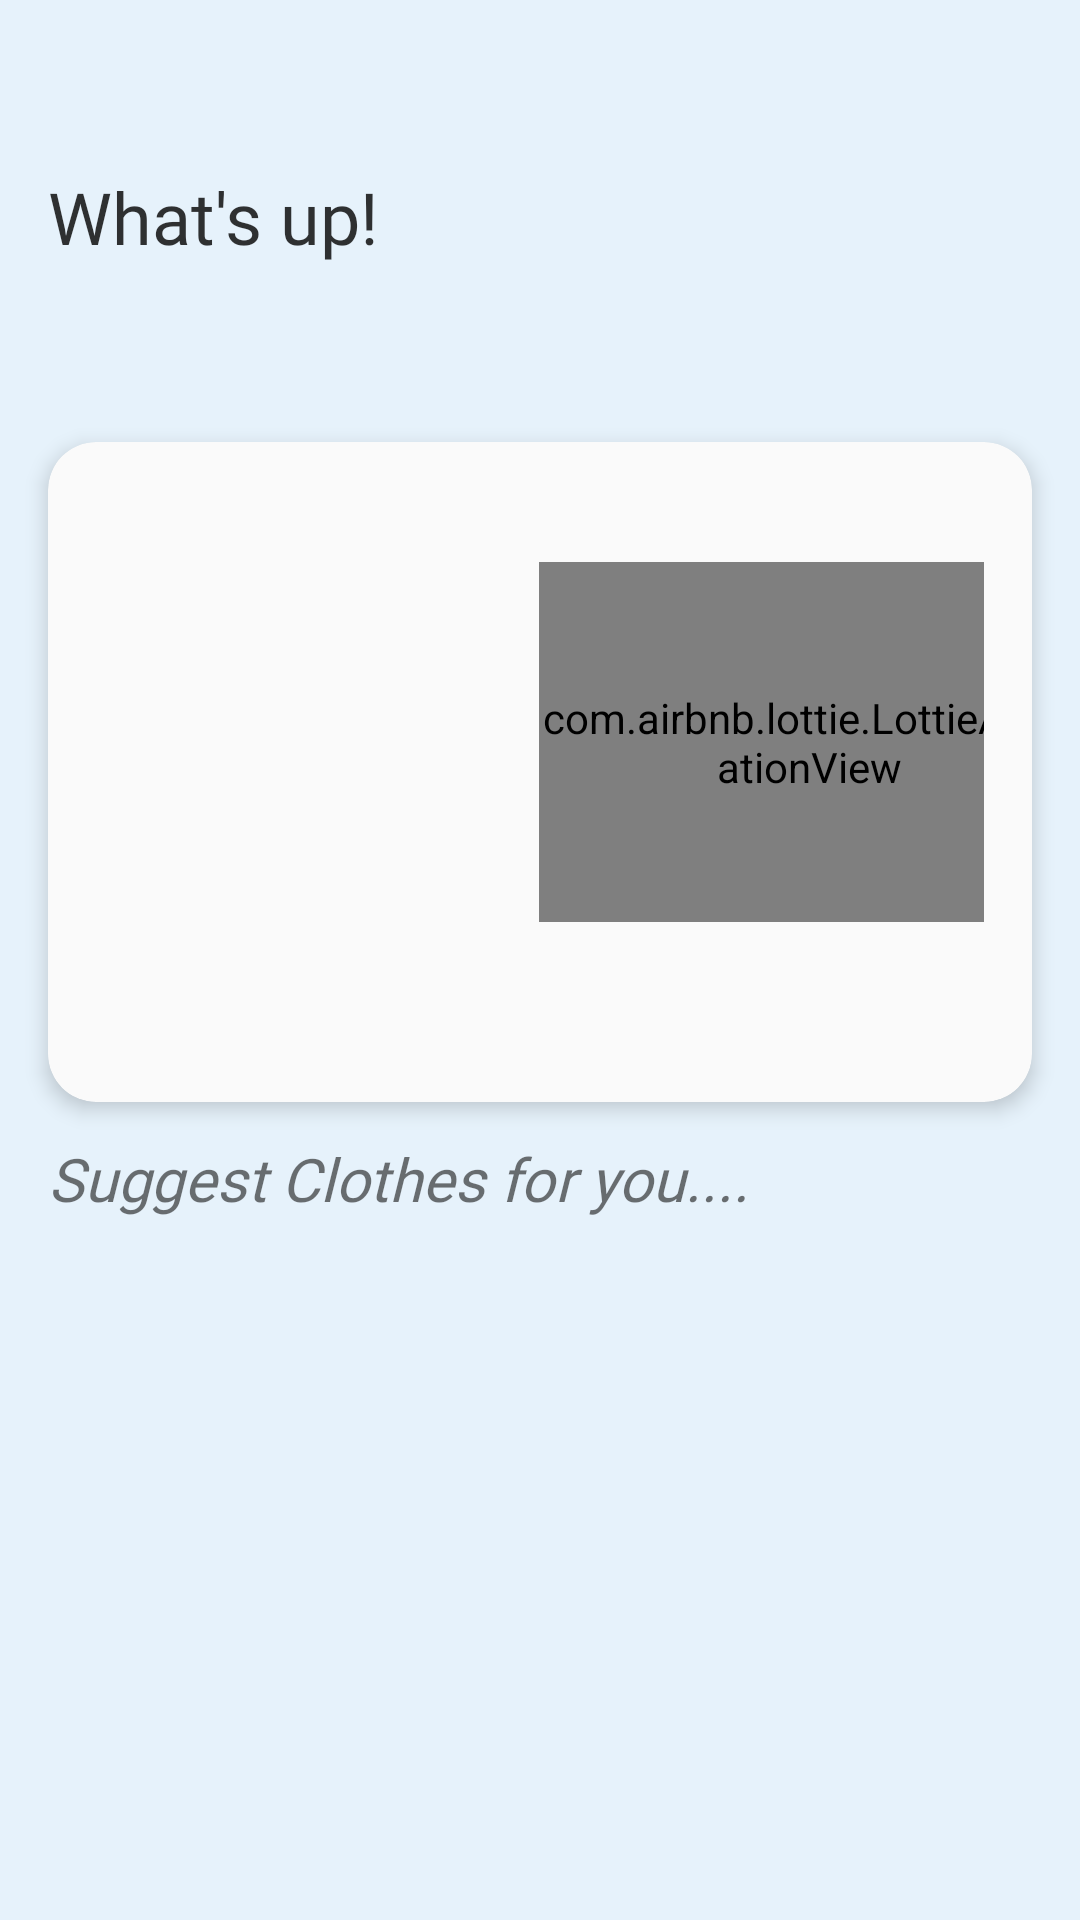

Reconstruct the res/layout file that produces this screen, plus the resources it refers to.
<!-- AndroidManifest.xml: application theme Theme.ClothingSuggester -->
<!-- res/layout/activity_main.xml -->
<?xml version="1.0" encoding="utf-8"?>
<androidx.constraintlayout.widget.ConstraintLayout xmlns:android="http://schemas.android.com/apk/res/android"
    xmlns:app="http://schemas.android.com/apk/res-auto"
    xmlns:tools="http://schemas.android.com/tools"
    android:layout_width="match_parent"
    android:layout_height="match_parent"
    android:background="#E6F2FB"
    tools:context=".MainActivity">


    <TextView
        android:id="@+id/text_welcome"
        style="@style/TextViewStyleWelcome"
        android:layout_width="wrap_content"
        android:layout_height="wrap_content"
        android:text="@string/what_s_up"
        app:layout_constraintStart_toStartOf="parent"
        app:layout_constraintTop_toTopOf="parent" />

    <TextView
        android:id="@+id/text_weather_country"
        style="@style/TextViewStyleWeatherCountry"
        android:layout_width="wrap_content"
        android:layout_height="wrap_content"
        app:layout_constraintStart_toStartOf="parent"
        app:layout_constraintTop_toBottomOf="@+id/text_welcome"
        tools:text="@string/location" />

    <TextView
        android:id="@+id/text_weather_city"
        style="@style/TextViewStyleWeatherCity"
        android:layout_width="wrap_content"
        android:layout_height="wrap_content"
        android:layout_marginStart="4dp"
        app:layout_constraintBottom_toBottomOf="@+id/text_weather_country"
        app:layout_constraintStart_toEndOf="@+id/text_weather_country"
        app:layout_constraintTop_toTopOf="@+id/text_weather_country"
        app:layout_constraintVertical_bias="1.0"
        tools:text="@string/city" />

    <androidx.cardview.widget.CardView
        android:id="@+id/card"
        android:layout_width="match_parent"
        android:layout_height="220dp"
        android:layout_margin="@dimen/spacing_medium"
        app:cardBackgroundColor="@color/white_200"
        app:cardCornerRadius="@dimen/spacing_medium"
        app:cardElevation="@dimen/elevation_small"
        app:layout_constraintEnd_toEndOf="parent"
        app:layout_constraintStart_toStartOf="parent"
        app:layout_constraintTop_toBottomOf="@id/text_weather_country">

        <androidx.constraintlayout.widget.ConstraintLayout
            android:layout_width="match_parent"
            android:layout_height="match_parent"
            android:padding="@dimen/spacing_medium">

            <ProgressBar
                android:id="@+id/progressBar"
                style="@style/ProgressStyle"
                android:layout_width="wrap_content"
                android:layout_height="wrap_content"
                app:layout_constraintBottom_toBottomOf="parent"
                app:layout_constraintEnd_toEndOf="parent"
                app:layout_constraintStart_toStartOf="parent"
                app:layout_constraintTop_toTopOf="parent" />

            <TextView
                android:id="@+id/text_date"
                style="@style/TextViewStyleWeather"
                android:layout_width="wrap_content"
                android:layout_height="wrap_content"
                app:layout_constraintStart_toStartOf="parent"
                app:layout_constraintTop_toTopOf="parent"
                tools:text="@string/weather_date" />

            <TextView
                android:id="@+id/text_time"
                style="@style/TextViewStyleWeather"
                android:layout_width="wrap_content"
                android:layout_height="wrap_content"
                app:layout_constraintEnd_toEndOf="parent"
                app:layout_constraintTop_toTopOf="parent"
                tools:text="7" />

            <com.airbnb.lottie.LottieAnimationView
                android:id="@+id/weather_image"
                android:layout_width="180dp"
                android:layout_height="120dp"
                android:layout_marginTop="@dimen/spacing_large"
                android:layout_marginEnd="-32dp"
                android:scaleType="fitCenter"
                app:layout_constraintEnd_toEndOf="parent"
                app:layout_constraintTop_toTopOf="parent"
                app:lottie_autoPlay="true"
                app:lottie_loop="true"
                tools:lottie_rawRes="@raw/sunny1" />

            <TextView
                android:id="@+id/text_weather_degree"
                style="@style/TextViewStyleWeatherDegree"
                android:layout_width="wrap_content"
                android:layout_height="wrap_content"
                app:layout_constraintBottom_toBottomOf="parent"
                app:layout_constraintStart_toStartOf="parent"
                app:layout_constraintTop_toBottomOf="@+id/text_date"
                tools:text="@string/weather_degree" />

            <TextView
                android:id="@+id/text_weather_status"
                style="@style/TextViewStyleWeatherStatus"
                android:layout_width="wrap_content"
                android:layout_height="wrap_content"
                app:layout_constraintEnd_toEndOf="parent"
                app:layout_constraintStart_toStartOf="parent"
                app:layout_constraintTop_toBottomOf="@+id/text_weather_degree"
                tools:text="@string/weather_status" />
        </androidx.constraintlayout.widget.ConstraintLayout>
    </androidx.cardview.widget.CardView>


    <TextView
        android:id="@+id/text_header"
        style="@style/TextViewStyleWeatherStatus"
        android:layout_width="match_parent"
        android:layout_height="wrap_content"
        android:layout_marginStart="@dimen/spacing_medium"
        android:textSize="@dimen/text_giant"
        app:layout_constraintStart_toStartOf="parent"
        app:layout_constraintTop_toBottomOf="@+id/card"
        android:text="@string/suggest_for_you"
        android:textStyle="italic"
        />

    <ImageView
        android:id="@+id/image_clothes"
        android:layout_width="260dp"
        android:layout_height="260dp"
        android:scaleType="centerCrop"
        android:padding="@dimen/spacing_large"
        app:layout_constraintBottom_toBottomOf="parent"
        app:layout_constraintEnd_toEndOf="parent"
        app:layout_constraintStart_toStartOf="parent"
        app:layout_constraintTop_toBottomOf="@+id/text_header" />

</androidx.constraintlayout.widget.ConstraintLayout>
<!-- resources referenced by this layout -->
<resources>
  <color name="white_200">#FAFAFA</color>
  <dimen name="elevation_small">4dp</dimen>
  <dimen name="spacing_large">24dp</dimen>
  <dimen name="spacing_medium">16dp</dimen>
  <dimen name="text_giant">20sp</dimen>
  <string name="city">Minia</string>
  <string name="location">Egypt,</string>
  <string name="suggest_for_you">Suggest Clothes for you....</string>
  <string name="weather_date">Apr</string>
  <string name="weather_degree">%s °c</string>
  <string name="weather_status">Sunny</string>
  <string name="what_s_up">What\'s up!</string>
  <style name="ProgressStyle">
          <item name="android:layout_gravity">center</item>
          <item name="android:layout_marginTop">@dimen/spacing_medium</item>
          <item name="android:indeterminateTint">@color/primary_400</item>
          <item name="android:indeterminateTintMode">src_in</item>
      </style>
  <style name="TextViewStyleWeather">
          <item name="android:textSize">@dimen/text_medium</item>
          <item name="android:fontFamily">@font/poppins</item>
          <item name="android:gravity">center</item>
          <item name="android:textColor">@color/black_78</item>
      </style>
  <style name="TextViewStyleWeatherCity">
          <item name="android:textSize">@dimen/text_large</item>
          <item name="android:fontFamily">@font/poppins</item>
          <item name="android:textColor">@color/black_60</item>
          <item name="android:layout_marginStart">@dimen/spacing_tiny</item>
          <item name="android:layout_marginTop">@dimen/spacing_medium</item>
      </style>
  <style name="TextViewStyleWeatherCountry">
          <item name="android:textSize">@dimen/text_giant</item>
          <item name="android:fontFamily">@font/poppins_medium</item>
          <item name="android:textColor">@color/black_78</item>
          <item name="android:layout_marginStart">@dimen/spacing_medium</item>
          <item name="android:layout_marginTop">@dimen/spacing_medium</item>
      </style>
  <style name="TextViewStyleWeatherDegree">
          <item name="android:textSize">@dimen/text_giant36</item>
          <item name="android:fontFamily">@font/poppins</item>
          <item name="android:textColor">@color/black_87</item>
          <item name="android:layout_marginTop">@dimen/spacing_simi_medium</item>
      </style>
  <style name="TextViewStyleWeatherStatus">
          <item name="android:textSize">@dimen/text_giant</item>
          <item name="android:fontFamily">@font/poppins_medium</item>
          <item name="android:layout_marginTop">@dimen/spacing_simi_medium</item>
          <item name="android:textColor">@color/black_60</item>
      </style>
  <style name="TextViewStyleWelcome">
          <item name="android:textSize">@dimen/text_giant24</item>
          <item name="android:fontFamily">@font/poppins_semibold</item>
          <item name="android:textColor">@color/black_87</item>
          <item name="android:layout_marginStart">@dimen/spacing_medium</item>
          <item name="android:layout_marginTop">56dp</item>
      </style>
  <style name="Theme.ClothingSuggester" parent="Theme.MaterialComponents.Light.NoActionBar">
          <item name="android:windowTranslucentStatus">true</item>
          <item name="android:windowTranslucentNavigation">true</item>
      </style>
  <color name="primary_400">#54b2ff</color>
  <dimen name="text_medium">16sp</dimen>
  <color name="black_78">#C7121212</color>
  <dimen name="text_large">18sp</dimen>
  <color name="black_60">#99121212</color>
  <dimen name="spacing_tiny">4dp</dimen>
  <dimen name="text_giant36">36sp</dimen>
  <color name="black_87">#DE121212</color>
  <dimen name="spacing_simi_medium">12dp</dimen>
  <dimen name="text_giant24">24sp</dimen>
</resources>
